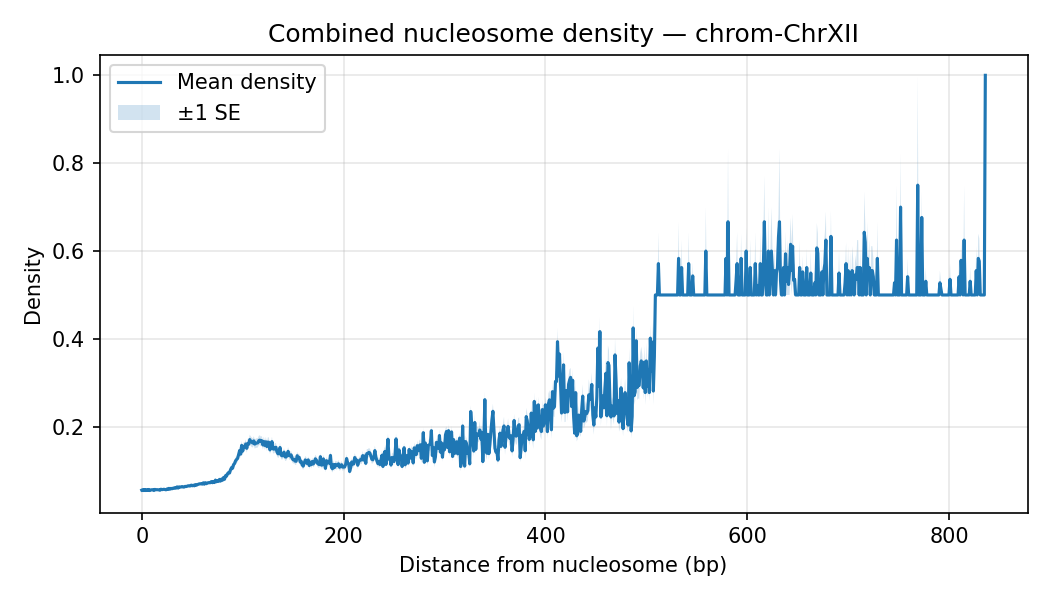

Data behind this chart, as committed beside it:
chrom, distance, mean_density, sd_density, n_datasets, se_density
ChrXII, 0, 0.05575, 0.01604, 35, 0.002712
ChrXII, 1, 0.05688, 0.01668, 35, 0.002819
ChrXII, 2, 0.05476, 0.01593, 35, 0.002692
ChrXII, 3, 0.05715, 0.01605, 35, 0.002713
ChrXII, 4, 0.05488, 0.01652, 35, 0.002793
ChrXII, 5, 0.05672, 0.0159, 35, 0.002687
ChrXII, 6, 0.05508, 0.01643, 35, 0.002778
ChrXII, 7, 0.05724, 0.01657, 35, 0.002801
ChrXII, 8, 0.05485, 0.01577, 35, 0.002665
ChrXII, 9, 0.05602, 0.01645, 35, 0.002781
ChrXII, 10, 0.05667, 0.01644, 35, 0.002779
ChrXII, 11, 0.0567, 0.01603, 35, 0.00271
ChrXII, 12, 0.05487, 0.01643, 35, 0.002778
ChrXII, 13, 0.05745, 0.01636, 35, 0.002765
ChrXII, 14, 0.05661, 0.0168, 35, 0.00284
ChrXII, 15, 0.05684, 0.01677, 35, 0.002834
ChrXII, 16, 0.05653, 0.01651, 35, 0.002791
ChrXII, 17, 0.05638, 0.01703, 35, 0.002879
ChrXII, 18, 0.05553, 0.01638, 35, 0.00277
ChrXII, 19, 0.05789, 0.01669, 35, 0.002821
ChrXII, 20, 0.05687, 0.01706, 35, 0.002884
ChrXII, 21, 0.05722, 0.0169, 35, 0.002857
ChrXII, 22, 0.05774, 0.01684, 35, 0.002847
ChrXII, 23, 0.05721, 0.01692, 35, 0.00286
ChrXII, 24, 0.05653, 0.01729, 35, 0.002923
ChrXII, 25, 0.05838, 0.01693, 35, 0.002861
ChrXII, 26, 0.05733, 0.0173, 35, 0.002923
ChrXII, 27, 0.05986, 0.01797, 35, 0.003038
ChrXII, 28, 0.05801, 0.01716, 35, 0.0029
ChrXII, 29, 0.05978, 0.01691, 35, 0.002858
ChrXII, 30, 0.05894, 0.01773, 35, 0.002997
ChrXII, 31, 0.06029, 0.01817, 35, 0.003071
ChrXII, 32, 0.05998, 0.01769, 35, 0.00299
ChrXII, 33, 0.06152, 0.01872, 35, 0.003165
ChrXII, 34, 0.06044, 0.01823, 35, 0.003082
ChrXII, 35, 0.06318, 0.01839, 35, 0.003108
ChrXII, 36, 0.06053, 0.01725, 35, 0.002915
ChrXII, 37, 0.06309, 0.01893, 35, 0.003201
ChrXII, 38, 0.06274, 0.01899, 35, 0.00321
ChrXII, 39, 0.06312, 0.019, 35, 0.003212
ChrXII, 40, 0.06392, 0.01853, 35, 0.003132
ChrXII, 41, 0.06296, 0.01923, 35, 0.00325
ChrXII, 42, 0.06282, 0.01885, 35, 0.003186
ChrXII, 43, 0.06433, 0.01909, 35, 0.003227
ChrXII, 44, 0.06388, 0.01954, 35, 0.003302
ChrXII, 45, 0.06473, 0.02003, 35, 0.003386
ChrXII, 46, 0.0656, 0.02028, 35, 0.003428
ChrXII, 47, 0.06549, 0.01995, 35, 0.003372
ChrXII, 48, 0.06527, 0.02039, 35, 0.003447
ChrXII, 49, 0.06717, 0.02028, 35, 0.003428
ChrXII, 50, 0.06574, 0.02089, 35, 0.003532
ChrXII, 51, 0.06691, 0.02065, 35, 0.003491
ChrXII, 52, 0.0656, 0.02056, 35, 0.003475
ChrXII, 53, 0.06835, 0.02155, 35, 0.003643
ChrXII, 54, 0.06701, 0.02113, 35, 0.003572
ChrXII, 55, 0.06812, 0.02161, 35, 0.003653
ChrXII, 56, 0.06916, 0.02115, 35, 0.003575
ChrXII, 57, 0.06992, 0.02214, 35, 0.003743
ChrXII, 58, 0.07013, 0.02183, 35, 0.00369
ChrXII, 59, 0.07041, 0.02183, 35, 0.003689
... 770 more rows
